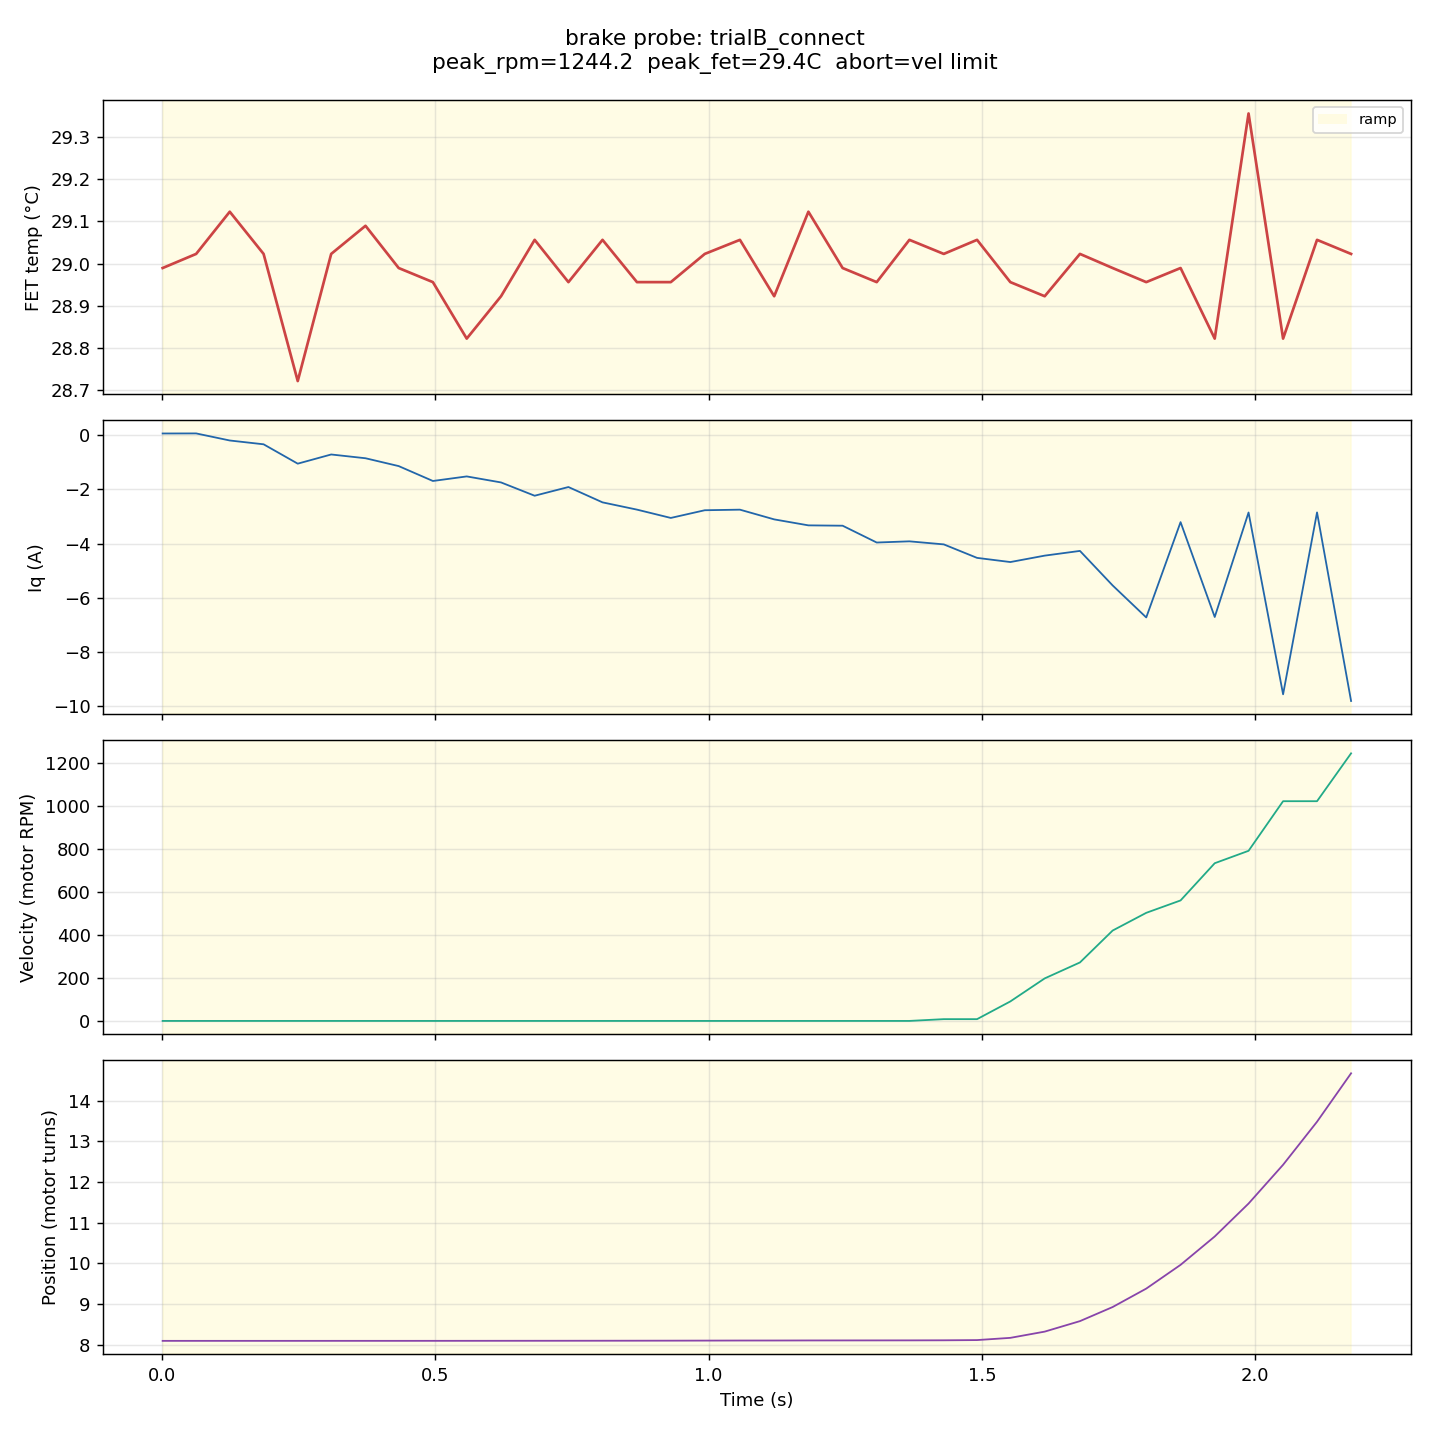

Values plotted in this chart, from the file beside it:
t_s, phase, cmd_nm, iq_a, vel_t_s, pos_turns, fet_c, axis_err, motor_err, encoder_err, extra
0.0010, ramp, -0.0000, 0.0580, 0.0000, 8.092, 28.99, 0, 0, 0, 
0.0623, ramp, -0.0075, 0.0605, 0.0000, 8.092, 29.02, 0, 0, 0, 
0.1238, ramp, -0.0149, -0.2003, 0.0000, 8.092, 29.12, 0, 0, 0, 
0.1857, ramp, -0.0223, -0.3407, 0.0000, 8.092, 29.02, 0, 0, 0, 
0.2482, ramp, -0.0298, -1.055, 0.0000, 8.092, 28.72, 0, 0, 0, 
0.3094, ramp, -0.0371, -0.7162, 0.0000, 8.093, 29.02, 0, 0, 0, 
0.3722, ramp, -0.0445, -0.8553, 0.0000, 8.093, 29.09, 0, 0, 0, 
0.4329, ramp, -0.0519, -1.144, 0.0000, 8.093, 28.99, 0, 0, 0, 
0.4955, ramp, -0.0595, -1.694, 0.0000, 8.093, 28.96, 0, 0, 0, 
0.5574, ramp, -0.0669, -1.525, 0.0000, 8.093, 28.82, 0, 0, 0, 
0.6202, ramp, -0.0744, -1.747, 0.0000, 8.094, 28.92, 0, 0, 0, 
0.6817, ramp, -0.0818, -2.237, 0.0000, 8.094, 29.06, 0, 0, 0, 
0.7435, ramp, -0.0892, -1.917, 0.0000, 8.095, 28.96, 0, 0, 0, 
0.8059, ramp, -0.0967, -2.482, 0.0000, 8.095, 29.06, 0, 0, 0, 
0.8689, ramp, -0.1043, -2.75, 0.0000, 8.096, 28.96, 0, 0, 0, 
0.9308, ramp, -0.1117, -3.056, 0.0000, 8.097, 28.96, 0, 0, 0, 
0.9930, ramp, -0.1192, -2.772, 0.0000, 8.099, 29.02, 0, 0, 0, 
1.057, ramp, -0.1269, -2.751, 0.0000, 8.101, 29.06, 0, 0, 0, 
1.12, ramp, -0.1344, -3.11, 0.0000, 8.101, 28.92, 0, 0, 0, 
1.183, ramp, -0.1418, -3.33, 0.0000, 8.103, 29.12, 0, 0, 0, 
1.245, ramp, -0.1493, -3.343, 0.0000, 8.103, 28.99, 0, 0, 0, 
1.308, ramp, -0.1568, -3.963, 0.0000, 8.104, 28.96, 0, 0, 0, 
1.367, ramp, -0.1641, -3.919, 0.0000, 8.104, 29.06, 0, 0, 0, 
1.43, ramp, -0.1715, -4.032, 0.1373, 8.106, 29.02, 0, 0, 0, 
1.491, ramp, -0.1789, -4.529, 0.1373, 8.112, 29.06, 0, 0, 0, 
1.552, ramp, -0.1863, -4.683, 1.511, 8.166, 28.96, 0, 0, 0, 
1.615, ramp, -0.1938, -4.446, 3.296, 8.32, 28.92, 0, 0, 0, 
1.679, ramp, -0.2014, -4.272, 4.532, 8.578, 29.02, 0, 0, 0, 
1.739, ramp, -0.2087, -5.545, 7.004, 8.924, 28.99, 0, 0, 0, 
1.801, ramp, -0.2161, -6.726, 8.377, 9.377, 28.96, 0, 0, 0, 
1.864, ramp, -0.2236, -3.211, 9.338, 9.961, 28.99, 0, 0, 0, 
1.926, ramp, -0.2311, -6.709, 12.22, 10.66, 28.82, 0, 0, 0, 
1.988, ramp, -0.2386, -2.856, 13.18, 11.47, 29.36, 0, 0, 0, 
2.051, ramp, -0.2461, -9.56, 17.03, 12.42, 28.82, 0, 0, 0, 
2.113, ramp, -0.2536, -2.853, 17.03, 13.48, 29.06, 0, 0, 0, 
2.176, ramp, -0.2610, -9.806, 20.74, 14.67, 29.02, 0, 0, 0, 
